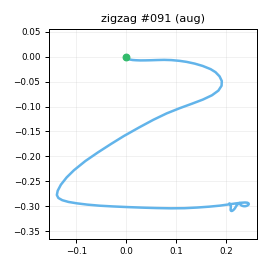

The table this chart was drawn from, first rows:
t_s, ax, ay, az, gx, gy, gz, seq
0.00000, -0.6636, -0.00293, 0.6642, -2.385, 2.562, -1.727, 0
0.01000, -0.6754, -0.01297, 0.659, -1.561, 2.467, -3.333, 1
0.02000, -0.6864, -0.04206, 0.6648, -3.118, 3.217, -3.432, 2
0.03000, -0.6911, -0.07033, 0.6486, -2.578, 3.948, -3.149, 3
0.04000, -0.6999, -0.07112, 0.6581, -1.496, 3.633, -2.857, 4
0.05100, -0.7089, -0.06990, 0.6635, -1.666, 3.991, -1.733, 5
0.06000, -0.7302, -0.1198, 0.6646, 0.4927, 3.002, -2.527, 6
0.07000, -0.742, -0.1224, 0.6643, 0.09659, 2.229, -1.98, 7
0.08000, -0.732, -0.1648, 0.6835, 0.9493, 1.737, -1.21, 8
0.09100, -0.7269, -0.2523, 0.7024, 2.12, 2.426, -2.113, 9
0.1, -0.7224, -0.3636, 0.7291, 4.468, 2.097, -5.783, 10
0.11, -0.7255, -0.5409, 0.7313, 10.62, 4.607, -8.414, 11
0.12, -0.763, -0.687, 0.6863, 19.28, 5.919, -5.445, 12
0.13, -0.7863, -0.8017, 0.6634, 39.74, 10.64, 2.705, 13
0.14, -0.7687, -0.8611, 0.6448, 50.62, 8.665, 8.834, 14
0.15, -0.7594, -0.878, 0.5968, 58.98, 4.004, 10.39, 15
0.16, -0.7434, -0.8395, 0.5552, 76.07, 2.882, 10.81, 16
0.17, -0.7, -0.7642, 0.5072, 89.95, -0.7802, 11.35, 17
0.18, -0.6285, -0.6352, 0.5022, 104.1, -2.216, 11.89, 18
0.19, -0.5299, -0.5254, 0.476, 115.3, -3.851, 12.73, 19
0.2, -0.4325, -0.3614, 0.467, 123.2, -2.857, 13.35, 20
0.21, -0.3339, -0.2399, 0.4237, 129.2, 3.964, 13.88, 21
0.221, -0.2494, -0.1459, 0.3075, 136, 12.42, 12.36, 22
0.23, -0.1825, 0.02795, 0.2152, 141.7, 21, 17.59, 23
0.24, -0.07942, 0.3389, 0.1404, 145.4, 31.16, 29.66, 24
0.25, -0.03285, 0.7354, 0.04904, 143.9, 41.97, 47.43, 25
0.261, 0.02129, 1.21, 0.02194, 130.6, 52.69, 67.46, 26
0.27, -0.01943, 1.778, -0.04903, 97.77, 60.36, 73.68, 27
0.28, -0.2546, 2.311, -0.1122, 73.12, 75.46, 64.48, 28
0.29, -0.4531, 2.855, -0.1869, 40.67, 84.12, 35.22, 29
0.3, -0.5688, 3.121, -0.2623, -3.923, 85.77, -5.778, 30
0.31, -0.6134, 2.99, -0.3555, -57.7, 88.25, -39.8, 31
0.32, -0.5474, 2.455, -0.4359, -115.6, 84.01, -63.82, 32
0.33, -0.3663, 1.926, -0.419, -163.8, 77.54, -74.96, 33
0.34, -0.1836, 1.506, -0.35, -197.1, 74.73, -79.81, 34
0.35, -0.08756, 1.104, -0.306, -220.8, 80.64, -79.55, 35
0.36, -0.06333, 0.7327, -0.21, -237.3, 94.64, -76.11, 36
0.37, -0.1451, 0.3274, -0.1034, -240.4, 115.7, -70.35, 37
0.38, -0.3173, -0.05575, -0.104, -251.2, 134.8, -63.32, 38
0.391, -0.532, -0.4151, -0.155, -258.5, 145.6, -52.88, 39
0.4, -0.8111, -0.8896, -0.1799, -253.6, 156.9, -37.47, 40
0.41, -0.9958, -1.381, -0.09621, -242.6, 156.5, -24.79, 41
0.42, -1.164, -1.87, 0.03080, -222.2, 152.5, -20.63, 42
0.431, -1.384, -2.219, 0.1052, -186.9, 150.8, -21.82, 43
0.44, -1.708, -2.513, 0.1608, -147.1, 144.4, -24.11, 44
0.45, -2.036, -2.857, 0.212, -104.5, 132.4, -20.84, 45
0.46, -2.134, -3.063, 0.2638, -57.57, 109.1, -12.07, 46
0.47, -2.02, -3.014, 0.3821, -15.22, 77.34, 1.127, 47
0.48, -1.802, -2.87, 0.4761, 27.46, 53.29, 14.08, 48
0.49, -1.617, -2.672, 0.465, 71.15, 39.88, 24.53, 49
0.5, -1.43, -2.535, 0.3685, 111.6, 31.54, 31.13, 50
0.51, -1.25, -2.384, 0.269, 151.3, 25.22, 38.19, 51
0.52, -1.204, -2.084, 0.1286, 189.4, 23.26, 47.96, 52
0.53, -1.128, -1.595, -0.05160, 223, 19.39, 60.84, 53
0.54, -1.022, -1.098, -0.1792, 243.9, 13.63, 71.92, 54
0.55, -0.9224, -0.6704, -0.329, 259.6, 11.36, 81.44, 55
0.561, -0.8699, -0.2491, -0.4254, 265.7, 10.04, 90.36, 56
0.57, -0.8761, 0.237, -0.5365, 258.8, 7.317, 94.49, 57
0.58, -0.9202, 0.6699, -0.5981, 254.9, 4.72, 94.11, 58
0.59, -0.939, 1.072, -0.6282, 247.2, -2.235, 83.58, 59
... 52 more rows
